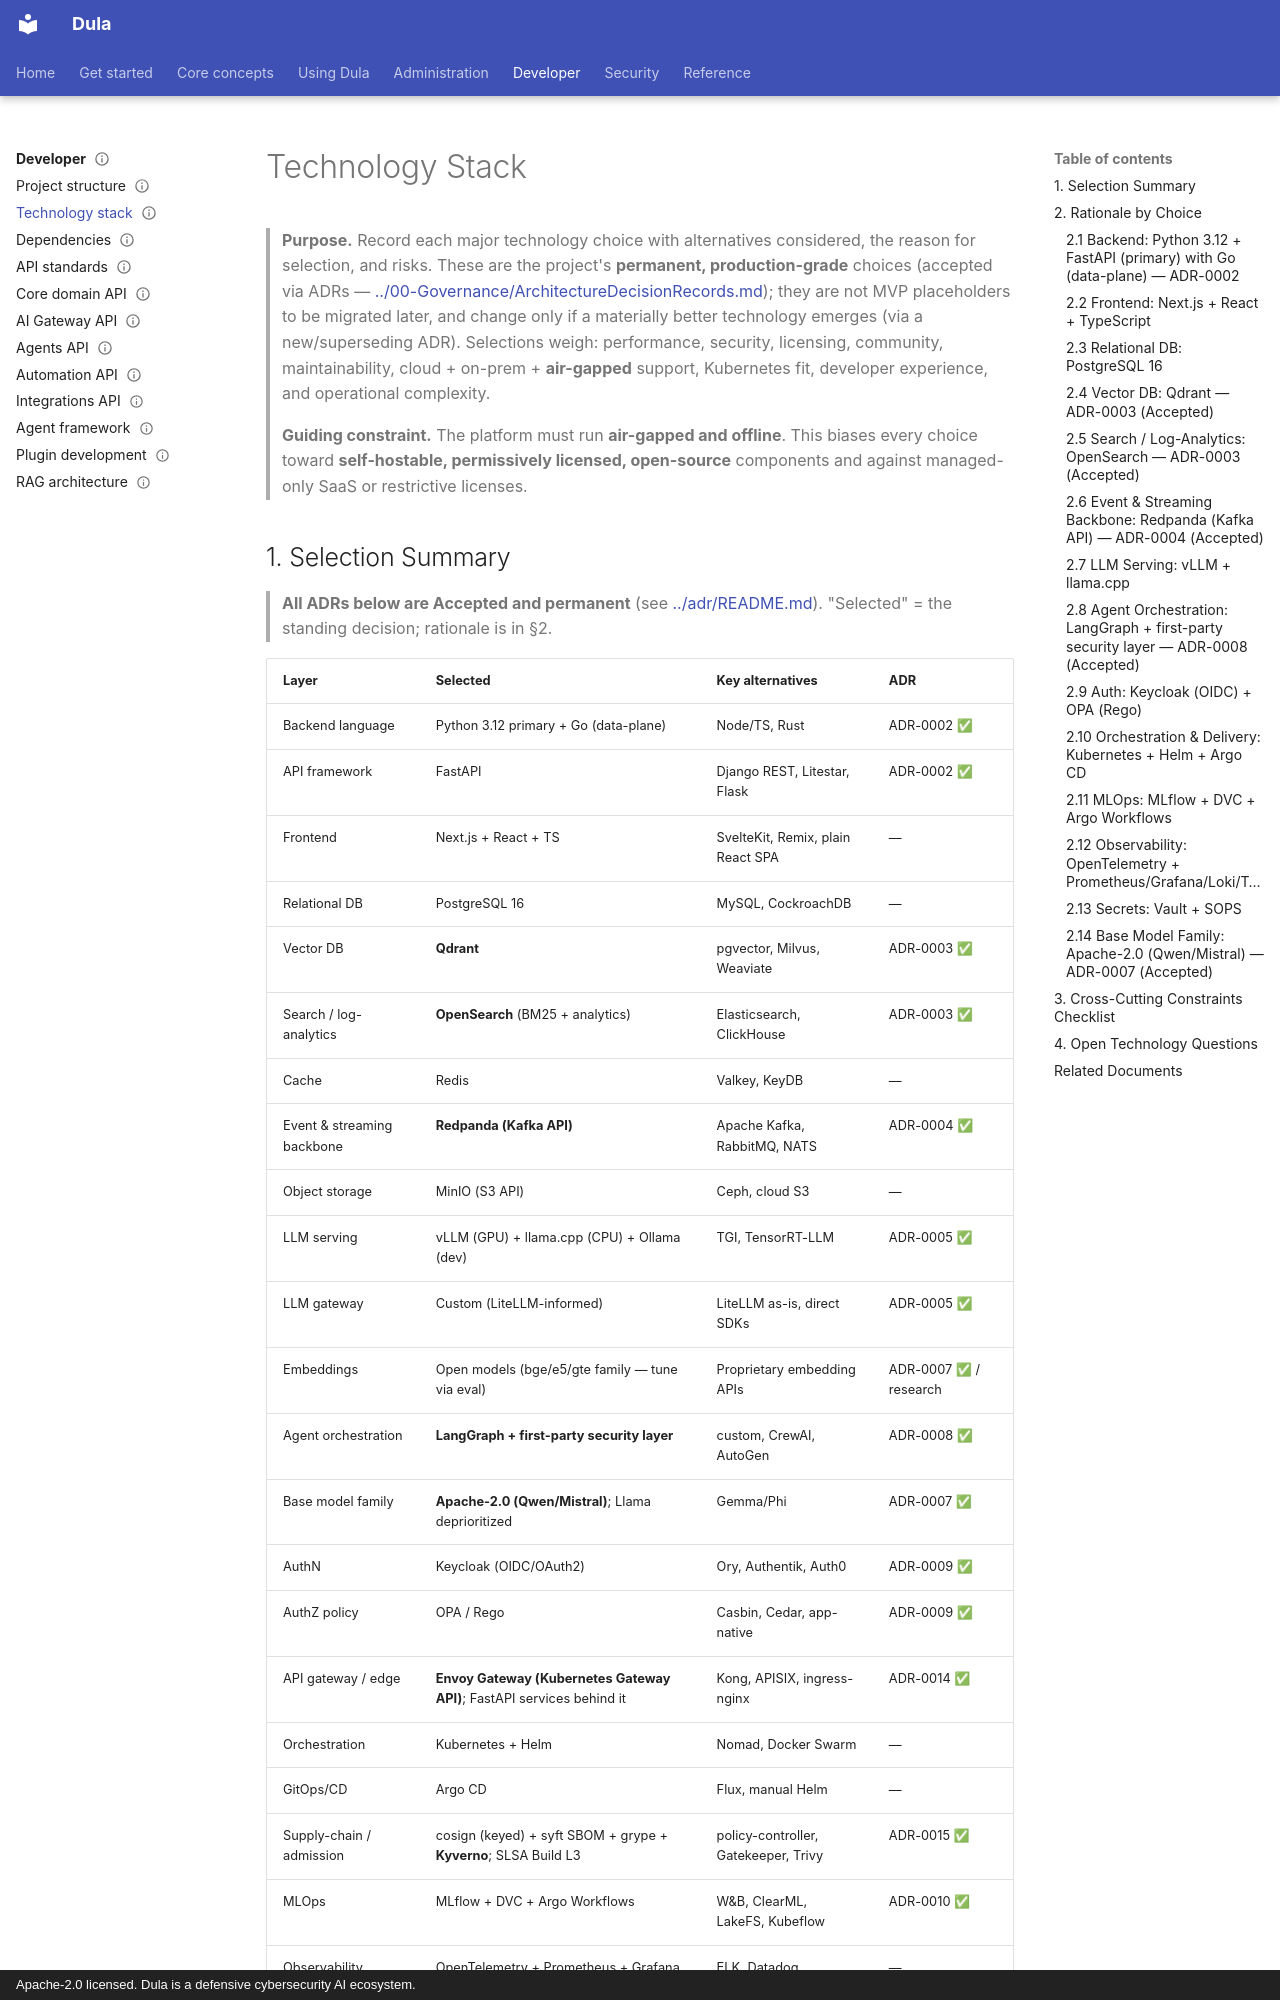

repository: AmanuelFeyissa/dula · page: 01-Project/TechnologyStack/index.html · generator: mkdocs · copyright: Apache-2.0 licensed. Dula is a defensive cybersecurity AI ecosystem.

---
title: Technology Stack
document_id: PRJ-003
status: Draft
version: 0.1.0
last_updated: 2026-08-11
owner: Architecture
audience: Architects, engineers, ops
phase: Documentation Bootstrap (M000)
related:
  - ../03-Architecture/SystemArchitecture.md
  - ../00-Governance/ArchitectureDecisionRecords.md
---

# Technology Stack

> **Purpose.** Record each major technology choice with alternatives considered, the
> reason for selection, and risks. These are the project's **permanent, production-grade**
> choices (accepted via ADRs —
> [../00-Governance/ArchitectureDecisionRecords.md](../00-Governance/ArchitectureDecisionRecords.md));
> they are not MVP placeholders to be migrated later, and change only if a materially better
> technology emerges (via a new/superseding ADR). Selections weigh: performance, security,
> licensing, community, maintainability, cloud + on-prem + **air-gapped** support,
> Kubernetes fit, developer experience, and operational complexity.

> **Guiding constraint.** The platform must run **air-gapped and offline**. This biases
> every choice toward **self-hostable, permissively licensed, open-source** components and
> against managed-only SaaS or restrictive licenses.

## 1. Selection Summary

> **All ADRs below are Accepted and permanent** (see [../adr/README.md](../adr/README.md)).
> "Selected" = the standing decision; rationale is in §2.

| Layer | Selected | Key alternatives | ADR |
|-------|----------|------------------|-----|
| Backend language | Python 3.12 primary + Go (data-plane) | Node/TS, Rust | ADR-0002 ✅ |
| API framework | FastAPI | Django REST, Litestar, Flask | ADR-0002 ✅ |
| Frontend | Next.js + React + TS | SvelteKit, Remix, plain React SPA | — |
| Relational DB | PostgreSQL 16 | MySQL, CockroachDB | — |
| Vector DB | **Qdrant** | pgvector, Milvus, Weaviate | ADR-0003 ✅ |
| Search / log-analytics | **OpenSearch** (BM25 + analytics) | Elasticsearch, ClickHouse | ADR-0003 ✅ |
| Cache | Redis | Valkey, KeyDB | — |
| Event & streaming backbone | **Redpanda (Kafka API)** | Apache Kafka, RabbitMQ, NATS | ADR-0004 ✅ |
| Object storage | MinIO (S3 API) | Ceph, cloud S3 | — |
| LLM serving | vLLM (GPU) + llama.cpp (CPU) + Ollama (dev) | TGI, TensorRT-LLM | ADR-0005 ✅ |
| LLM gateway | Custom (LiteLLM-informed) | LiteLLM as-is, direct SDKs | ADR-0005 ✅ |
| Embeddings | Open models (bge/e5/gte family — tune via eval) | Proprietary embedding APIs | ADR-0007 ✅ / research |
| Agent orchestration | **LangGraph + first-party security layer** | custom, CrewAI, AutoGen | ADR-0008 ✅ |
| Base model family | **Apache-2.0 (Qwen/Mistral)**; Llama deprioritized | Gemma/Phi | ADR-0007 ✅ |
| AuthN | Keycloak (OIDC/OAuth2) | Ory, Authentik, Auth0 | ADR-0009 ✅ |
| AuthZ policy | OPA / Rego | Casbin, Cedar, app-native | ADR-0009 ✅ |
| API gateway / edge | **Envoy Gateway (Kubernetes Gateway API)**; FastAPI services behind it | Kong, APISIX, ingress-nginx | ADR-0014 ✅ |
| Orchestration | Kubernetes + Helm | Nomad, Docker Swarm | — |
| GitOps/CD | Argo CD | Flux, manual Helm | — |
| Supply-chain / admission | cosign (keyed) + syft SBOM + grype + **Kyverno**; SLSA Build L3 | policy-controller, Gatekeeper, Trivy | ADR-0015 ✅ |
| MLOps | MLflow + DVC + Argo Workflows | W&B, ClearML, LakeFS, Kubeflow | ADR-0010 ✅ |
| Observability | OpenTelemetry + Prometheus + Grafana + Loki + Tempo | ELK, Datadog | — |
| Secrets | HashiCorp Vault + SOPS | Sealed Secrets, cloud KMS | — |
| IaC | Terraform + Helm | Pulumi, Ansible | — |
| CI/CD | GitHub Actions (+ self-hosted runners) | GitLab CI, Jenkins | — |

## 2. Rationale by Choice
